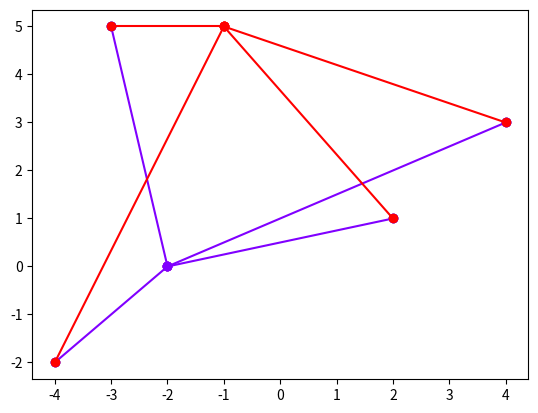

Write Python code to recreate this figure.
import matplotlib
import matplotlib.pyplot as plt
from matplotlib.pyplot import cm
import numpy as np
debug = False

class Instance:
    def __init__(self, attributes, label=None) -> None:
        self.attributes = attributes
        self.label = label

def EuclideanDistance(p1, p2):
    dist = 0
    for n in range(len(p1)):
        dist += (p1[n]-p2[n])**2
    return dist**.5

def kNearestNeighbors(point, instances, k):
    distances = list()
    if debug: print(k,"nearest neighbors to", point)
    for instance in instances:
        dist = EuclideanDistance(point, instance.attributes)
        distances.append((instance, dist))
        if debug: print("Point:", instance.attributes, " Distance:", dist)
    distances.sort(key=lambda tup: tup[1])
    neighbors = list()
    for i in range(k):
        neighbors.append(distances[i][0])
    if debug: print("Nearest are:", ([n.attributes for n in neighbors]))
    return neighbors

def neighborRegression(neighbors):
    h = 0
    for i in neighbors:
        h += i.label
    h /= len(neighbors)
    if debug: print("Label average:", h)
    return h

def plotNearestNeighbors(trainingSet, testSet):
    color = iter(cm.rainbow(np.linspace(0, 1, len(testSet))))
    for test in testSet:
        c = next(color)
        x_test = test[0]
        y_test = test[1]
        for train in trainingSet:
            x = train.attributes[0]
            y = train.attributes[1]
            plt.plot([x_test, x], [y_test, y], "o-", color=c, label = str(EuclideanDistance(test, train.attributes)))
    plt.show()

def stringifyClassification(classification):
    if classification <= 0: return "-"
    else: return "+"
    
def Exercise1():
    e1 = Instance((-3, 5), 1)
    e2 = Instance((-4, -2), 1)
    e3 = Instance(( 2, 1), -1)
    e4 = Instance(( 4, 3), -1)
    trainingSet = [e1, e2, e3, e4]

    #Classify (-2, 0) and (-1, 5) using
    #a) 1-nearest neighbor
    #b) 3-nearest neighbor

    p1 = (-2, 0)
    p2 = (-1, 5)

    p1nearest1 = kNearestNeighbors(p1, trainingSet, 1)
    p2nearest1 = kNearestNeighbors(p2, trainingSet, 1)
    p1nearest3 = kNearestNeighbors(p1, trainingSet, 3)
    p2nearest3 = kNearestNeighbors(p2, trainingSet, 3)

    print("(-2, 0)")
    p1class1 = neighborRegression(p1nearest1)
    print("a)",stringifyClassification(p1class1))
    p2class1 = neighborRegression(p2nearest1)
    print("b)",stringifyClassification(p2class1))

    print("(-1, 5)")
    p1class3 = neighborRegression(p1nearest3)
    print("a)",stringifyClassification(p1class3))
    p2class3 = neighborRegression(p2nearest3)
    print("b)",stringifyClassification(p2class3))

    plt.scatter(*zip(*[example.attributes for example in trainingSet]), color = 'blue')
    plt.scatter(*zip(p1, p2), color = 'red')
    plotNearestNeighbors(trainingSet, (p1, p2))

def sgn(w, x):
    sum = 0
    for i in range(len(x)):
        sum += w[i] * x[i]
    if sum > 0: return 1
    else: return -1

def pUpdate(w, n, t, o, x):
    return w + n*(t-o)*x

def Exercise2():
    e1 = Instance((-3, 5), 1)
    e2 = Instance((-4, -2), 1)
    e3 = Instance(( 2, 1), -1)
    e4 = Instance(( 4, 3), -1)
    trainingSet = [e1, e2, e3, e4]
    #Starting weights w0=w1=w2=0
    #Learning rate n=0.1
    #3 iterations
    #What are the weights at the end of each iteration?
    iterations = 3
    weights = [[0, 0, 0], [0, 0, 0], [0, 0, 0], [0, 0, 0]]
    n = 0.1
    for i in range(iterations):
        for j in range(len(trainingSet)):
            w = weights[j]
            e = trainingSet[j]
            x = [1] + list(e.attributes)
            t = e.label
            o = sgn(w, x)
            if o == t: continue
            else: 
                for k in range(len(w)):
                    w[k] = pUpdate(w[k], n, t, o, x[k])
        print(weights)

def distanceWeightedNeighborRegression(instance, neighbors):
    h = 0
    w_sum = 0
    for neighbor in neighbors:
        w = 1 / (EuclideanDistance(instance, neighbor.attributes))**2
        h += w * neighbor.label
        w_sum += w
    h /= w_sum
    if debug: print("Label average:", h)
    return h

def Exercise3():
    e1 = Instance((1.2,), 3.2)
    e2 = Instance((2.8,), 8.5)
    e3 = Instance((2.0,), 4.7)
    e4 = Instance((0.9,), 2.9)
    e5 = Instance((5.1,),11.0)
    trainingSet = (e1, e2, e3, e4, e5)
    p1 = (1.5,)
    p2 = (4.5,)

    print("a)")
    p1_3_nearest = kNearestNeighbors(p1, trainingSet, 3)
    print([p.attributes for p in p1_3_nearest])
    print(neighborRegression(p1_3_nearest))
    p2_3_nearest = kNearestNeighbors(p2, trainingSet, 3)
    print([p.attributes for p in p2_3_nearest])
    print(neighborRegression(p2_3_nearest))

    print("b)")
    print(distanceWeightedNeighborRegression(p1, p1_3_nearest))
    print(distanceWeightedNeighborRegression(p2, p2_3_nearest))

def h(x, w):
    sum = 0
    for i in range(x):
        sum += w[i] * x[i]
    return sum

def c(x):
    return x.label

def rss(h, c):
    sum = 0
    m = len(x)
    x = "?"
    for i in range(m):
        sum += (c(x[i]) - h(x[i]))**2

def cumulativeLoss(h, c):
    return .5 * rss(h, c)

def weightOutput(w, x):
    sum = 0
    for i in range(len(x)):
        sum += w[i] * x[i]
    return sum
def GradientDecent(trainingExamples, n, iterations, weights = None):
    dim = len(trainingExamples[0].attributes) + 1
    w = weights
    if not weights: w = [0] * dim
    for iter in range(iterations):
        dW = [0] * dim
        for example in trainingExamples:
            x = [1] + list(example.attributes)
            t = example.label
            
            for i in range(dim):
                o = weightOutput(w, x)
                dW[i] += n * (t - o) * x[i]
        for j in range(dim):
            w[j] += dW[j]
        print("Iteration:",iter+1,"\nw0:",w[0],"\nw1:",w[1])
    return w

def Exercise4():
    e1 = Instance((1.2,), 3.2)
    e2 = Instance((2.8,), 8.5)
    e3 = Instance((2.0,), 4.7)
    e4 = Instance((0.9,), 2.9)
    e5 = Instance((5.1,),11.0)
    trainingSet = (e1, e2, e3, e4, e5)

    w0 = 1
    w1 = 1
    weights = [w0, w1]
    n = 0.01
    iterations = 3
    print("a)")
    weights = GradientDecent(trainingSet, n, iterations, weights)

    x1 = (1.5,)
    x2 = (4.5,)
    predict1 = weightOutput(weights, x1)
    predict2 = weightOutput(weights, x2)
    print("b)")
    print("Point: 1.5, Value:", predict1)
    print("Point: 4.5, Value:", predict2)
if __name__ == "__main__":
    Exercise1()
    #Exercise2()
    #Exercise3()
    #Exercise4()